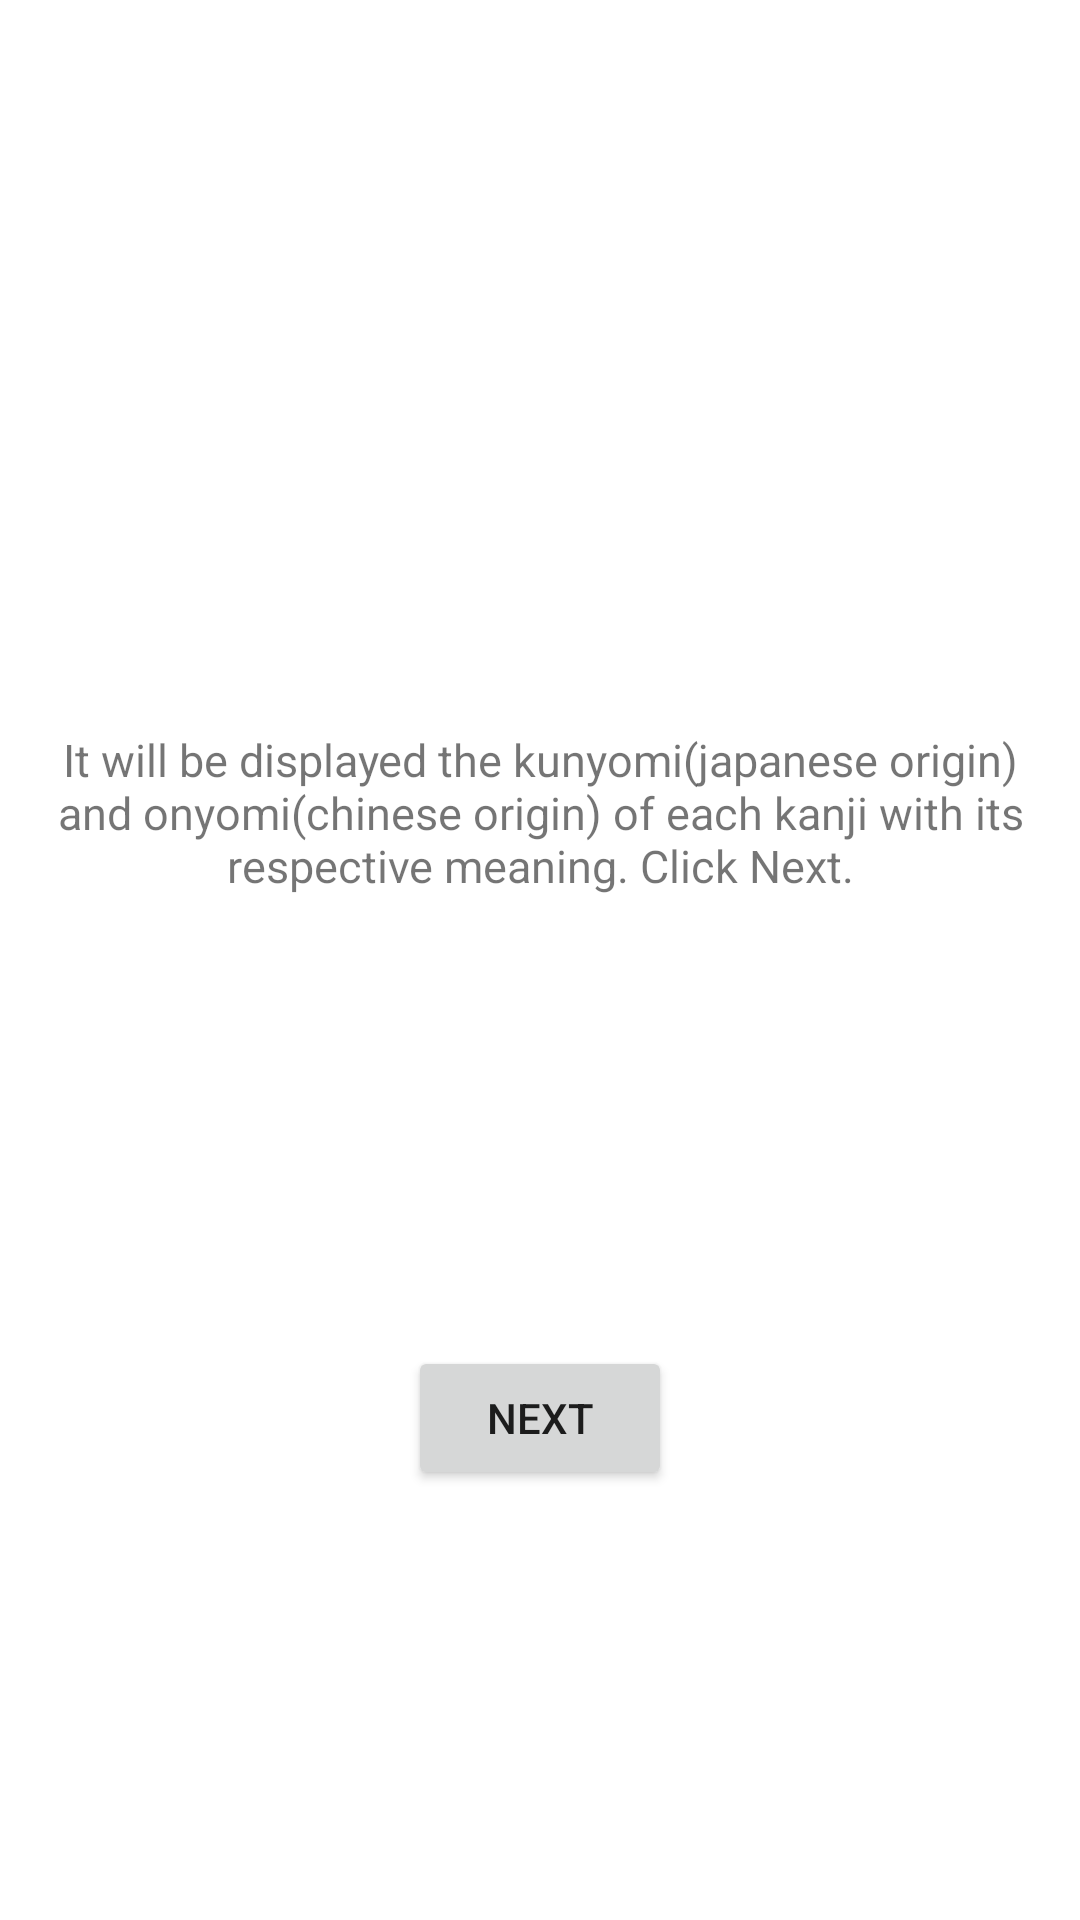

Reconstruct the res/layout file that produces this screen, plus the resources it refers to.
<!-- AndroidManifest.xml: application theme Theme.JapaneseApp -->
<!-- res/layout/activity_newdic.xml -->
<?xml version="1.0" encoding="utf-8"?>
<LinearLayout xmlns:android="http://schemas.android.com/apk/res/android"
    xmlns:app="http://schemas.android.com/apk/res-auto"
    xmlns:tools="http://schemas.android.com/tools"
    android:layout_width="match_parent"
    android:layout_height="match_parent"
    android:gravity="center"
    android:orientation="vertical"
    tools:context=".newdicActivity">

    <TextView
        android:id="@+id/word1"
        android:layout_height="wrap_content"
        android:layout_width="wrap_content"
        android:textAlignment="center"
        android:text="@string/txtcard1"
        android:layout_marginTop="100dp"
        android:textSize="15sp"
        />

    <Button
        android:id="@+id/bt"
        android:layout_width="wrap_content"
        android:layout_height="wrap_content"
        android:layout_marginTop="150dp"
        android:text="@string/bt"
        android:theme="@style/Theme.AppCompat.Light.DarkActionBar" />

</LinearLayout>
<!-- resources referenced by this layout -->
<resources>
  <string name="bt">Next</string>
  <string name="txtcard1">It will be displayed the kunyomi(japanese origin) and onyomi(chinese origin) of each kanji with its respective meaning. Click Next.</string>
  <style name="Theme.JapaneseApp" parent="Theme.MaterialComponents.DayNight.DarkActionBar">
          
          <item name="colorPrimary">@color/purple_500</item>
          <item name="colorPrimaryVariant">@color/purple_700</item>
          <item name="colorOnPrimary">@color/white</item>
          
          <item name="colorSecondary">@color/teal_200</item>
          <item name="colorSecondaryVariant">@color/teal_700</item>
          <item name="colorOnSecondary">@color/black</item>
          
          <item name="android:statusBarColor" tools:targetApi="l">?attr/colorPrimaryVariant</item>
          
      </style>
  <color name="purple_500">#9F85542E</color>
  <color name="purple_700">#000000</color>
  <color name="white">#FFFFFF</color>
  <color name="teal_200">#3D3D3D</color>
  <color name="teal_700">#FF018786</color>
  <color name="black">#FF000000</color>
</resources>
